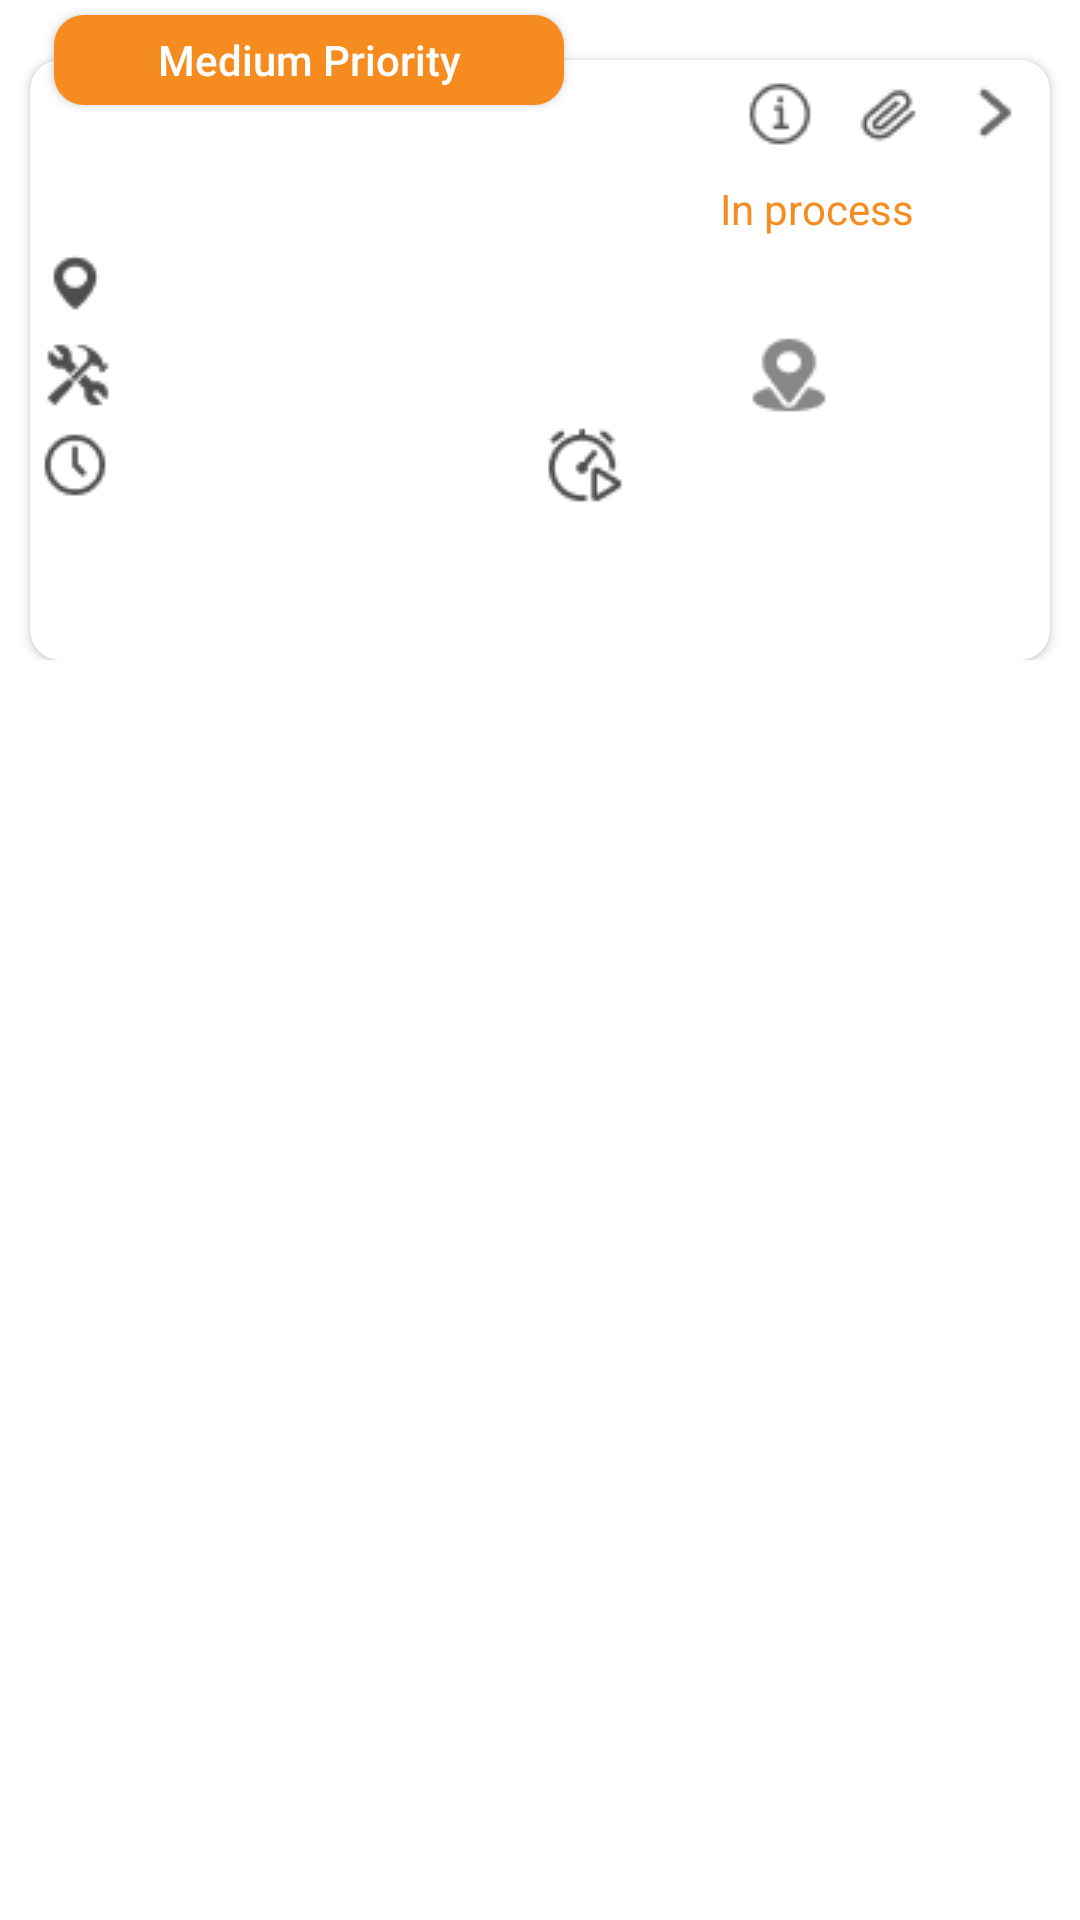

Android layout source for this screen:
<!-- AndroidManifest.xml: application theme Theme.Mjc_Design_Image -->
<!-- res/layout/custom_medium.xml -->
<?xml version="1.0" encoding="utf-8"?>
<LinearLayout xmlns:android="http://schemas.android.com/apk/res/android"
    android:layout_width="match_parent"
    xmlns:app="http://schemas.android.com/apk/res-auto"
    android:orientation="vertical"
    android:layout_height="230dp">

    <FrameLayout
        android:layout_width="match_parent"
        android:layout_height="wrap_content"
        >

        <androidx.appcompat.widget.AppCompatButton
            android:layout_width="170dp"
            android:layout_height="30dp"
            android:layout_marginTop="5dp"
            android:layout_marginStart="18dp"
            android:textColor="@color/white"
            android:background="@drawable/custom_medium"
            android:gravity="center"
            android:text="@string/medium"
            android:textAllCaps="false" />

        <FrameLayout
            android:layout_width="match_parent"
            android:layout_height="wrap_content">

            <androidx.cardview.widget.CardView
                android:layout_width="match_parent"
                android:layout_height="200dp"
                android:layout_marginStart="10dp"
                android:layout_marginTop="20dp"
                android:layout_marginEnd="10dp"
                app:cardCornerRadius="10dp">

                <RelativeLayout
                    android:layout_width="match_parent"
                    android:layout_height="40dp"
                    android:layout_marginStart="200dp">

                    <ImageView
                        android:id="@+id/next"
                        android:layout_width="wrap_content"
                        android:layout_height="wrap_content"
                        android:src="@drawable/ne_xt"
                        android:layout_alignParentEnd="true"
                        android:layout_marginStart="3dp"
                        android:layout_marginTop="3dp"
                        android:layout_marginEnd="3dp"
                        android:layout_marginBottom="3dp"/>

                    <ImageView
                        android:id="@+id/link"
                        android:layout_width="wrap_content"
                        android:layout_height="wrap_content"
                        android:src="@drawable/atta_chment"
                        android:layout_toStartOf="@+id/next"
                        android:layout_marginStart="3dp"
                        android:layout_marginTop="3dp"
                        android:layout_marginEnd="3dp"
                        android:layout_marginBottom="3dp"/>

                    <ImageView
                        android:id="@+id/info"
                        android:layout_width="wrap_content"
                        android:layout_height="wrap_content"
                        android:layout_marginStart="3dp"
                        android:layout_marginTop="3dp"
                        android:layout_marginEnd="3dp"
                        android:layout_marginBottom="3dp"
                        android:layout_toStartOf="@+id/link"
                        android:src="@drawable/infor_mation" />

                </RelativeLayout>

                <TextView
                    android:id="@+id/MobilenumberRecycler"
                    android:layout_width="wrap_content"
                    android:layout_height="wrap_content"
                    android:text=""
                    android:textSize="14sp"
                    android:layout_marginStart="14dp"
                    android:layout_marginTop="30dp"
                    android:textColor="@color/black"
                    android:textStyle="bold"/>

                <TextView
                    android:layout_width="match_parent"
                    android:layout_height="wrap_content"
                    android:layout_marginStart="230dp"
                    android:layout_marginTop="40dp"
                    android:text="@string/process"
                    android:textColor="#F68C1F"
                    android:textSize="14sp"
                    android:textStyle="normal" />

                <LinearLayout
                    android:layout_width="match_parent"
                    android:layout_height="30dp"
                    android:layout_marginTop="60dp"
                    android:orientation="horizontal">

                    <ImageView
                        android:layout_width="wrap_content"
                        android:layout_height="wrap_content"
                        android:src="@drawable/loc_ation" />
                    <TextView
                        android:id="@+id/LocationId"
                        android:layout_width="wrap_content"
                        android:layout_height="wrap_content"
                        android:text=""
                        android:textColor="@color/black"
                        android:textSize="14sp"
                        android:layout_gravity="center"
                        android:textStyle="normal"/>




                </LinearLayout>







                <LinearLayout
                    android:layout_width="match_parent"
                    android:layout_height="wrap_content"
                    android:weightSum="1"
                    android:orientation="horizontal"
                    android:layout_marginTop="90dp">

                    <LinearLayout
                        android:layout_width="match_parent"
                        android:layout_height="wrap_content"
                        android:layout_weight="0.3"
                        android:orientation="horizontal">
                        <ImageView
                            android:layout_width="wrap_content"
                            android:layout_height="wrap_content"
                            android:src="@drawable/equi_pment"/>


                        <TextView
                            android:id="@+id/PincodeRecycler"
                            android:layout_width="match_parent"
                            android:layout_height="wrap_content"
                            android:layout_gravity="center"
                            android:text=""
                            android:textColor="@color/black"
                            android:textSize="14sp"
                            android:textStyle="bold" />

                    </LinearLayout>

                    <LinearLayout
                        android:layout_width="match_parent"
                        android:layout_height="wrap_content"
                        android:layout_weight="0.7"
                        android:orientation="horizontal">


                        <ImageView
                            android:layout_width="wrap_content"
                            android:layout_height="wrap_content"
                            android:src="@drawable/func_location"/>


                        <TextView
                            android:id="@+id/Postel_code"
                            android:layout_width="match_parent"
                            android:layout_height="wrap_content"
                            android:layout_gravity="center"
                            android:layout_marginTop="2dp"
                            android:text=""
                            android:textColor="#878787"
                            android:textSize="12sp"
                            android:textStyle="normal" />
                    </LinearLayout>



                </LinearLayout>

                <LinearLayout
                    android:layout_width="match_parent"
                    android:layout_height="44dp"
                    android:layout_marginTop="120dp"
                    android:orientation="horizontal"
                    android:weightSum="1">

                    <LinearLayout
                        android:layout_width="match_parent"
                        android:layout_height="wrap_content"
                        android:orientation="horizontal"
                        android:layout_weight="0.5">

                        <ImageView
                            android:layout_width="wrap_content"
                            android:layout_height="wrap_content"
                            android:src="@drawable/start_date"/>

                        <TextView
                            android:id="@+id/Start_Date"
                            android:layout_width="wrap_content"
                            android:layout_height="wrap_content"
                            android:layout_gravity="center"
                            android:text=""
                            android:textColor="@color/black"
                            android:textSize="14sp"
                            android:textStyle="normal" />


                    </LinearLayout>

                    <LinearLayout
                        android:layout_width="match_parent"
                        android:layout_height="wrap_content"
                        android:orientation="horizontal"
                        android:layout_weight="0.5">

                        <ImageView
                            android:layout_width="wrap_content"
                            android:layout_height="wrap_content"
                            android:src="@drawable/end_date"/>



                        <TextView
                            android:id="@+id/End_date"
                            android:layout_width="wrap_content"
                            android:layout_height="wrap_content"
                            android:layout_weight="0.5"
                            android:layout_gravity="center"
                            android:text=""
                            android:textColor="@color/black"
                            android:textSize="14sp"
                            android:textStyle="normal" />

                    </LinearLayout>


                </LinearLayout>

                <TextView
                    android:id="@+id/Content_Recycler"
                    android:layout_width="match_parent"
                    android:layout_height="wrap_content"
                    android:layout_marginTop="160dp"
                    android:layout_marginStart="10dp"
                    android:layout_marginLeft="10dp"
                    android:textSize="14sp"
                    android:textColor="@color/black"
                    android:textStyle="normal"
                    android:text=""/>

















            </androidx.cardview.widget.CardView>
        </FrameLayout>

    </FrameLayout>

</LinearLayout>
<!-- resources referenced by this layout -->
<resources>
  <color name="black">#FF000000</color>
  <color name="white">#FFFFFFFF</color>
  <!-- drawable atta_chment: png bitmap (drawable, 618 bytes) -->
  <!-- drawable custom_medium (drawable) -->
  <?xml version="1.0" encoding="utf-8"?>
  <shape android:shape="rectangle" xmlns:android="http://schemas.android.com/apk/res/android">
  
      <solid android:color="#F68C1F"/>
      <corners android:radius="10dp"/>
  
  </shape>
  <!-- drawable end_date: png bitmap (drawable, 903 bytes) -->
  <!-- drawable equi_pment: png bitmap (drawable, 782 bytes) -->
  <!-- drawable func_location: png bitmap (drawable, 769 bytes) -->
  <!-- drawable infor_mation: png bitmap (drawable, 654 bytes) -->
  <!-- drawable loc_ation: png bitmap (drawable, 555 bytes) -->
  <!-- drawable ne_xt: png bitmap (drawable, 431 bytes) -->
  <!-- drawable start_date: png bitmap (drawable, 667 bytes) -->
  <string name="medium">Medium Priority</string>
  <string name="process">In process</string>
  <style name="Theme.Mjc_Design_Image" parent="Theme.MaterialComponents.DayNight.NoActionBar">
          
          <item name="colorPrimary">@color/purple_500</item>
          <item name="colorPrimaryVariant">@color/purple_700</item>
          <item name="colorOnPrimary">@color/white</item>
          
          <item name="colorSecondary">@color/teal_200</item>
          <item name="colorSecondaryVariant">@color/teal_700</item>
          <item name="colorOnSecondary">@color/black</item>
          
          <item name="android:statusBarColor" tools:targetApi="l">?attr/colorPrimaryVariant</item>
          
      </style>
  <color name="purple_500">#FF6200EE</color>
  <color name="purple_700">#FF3700B3</color>
  <color name="teal_200">#FF03DAC5</color>
  <color name="teal_700">#FF018786</color>
</resources>
